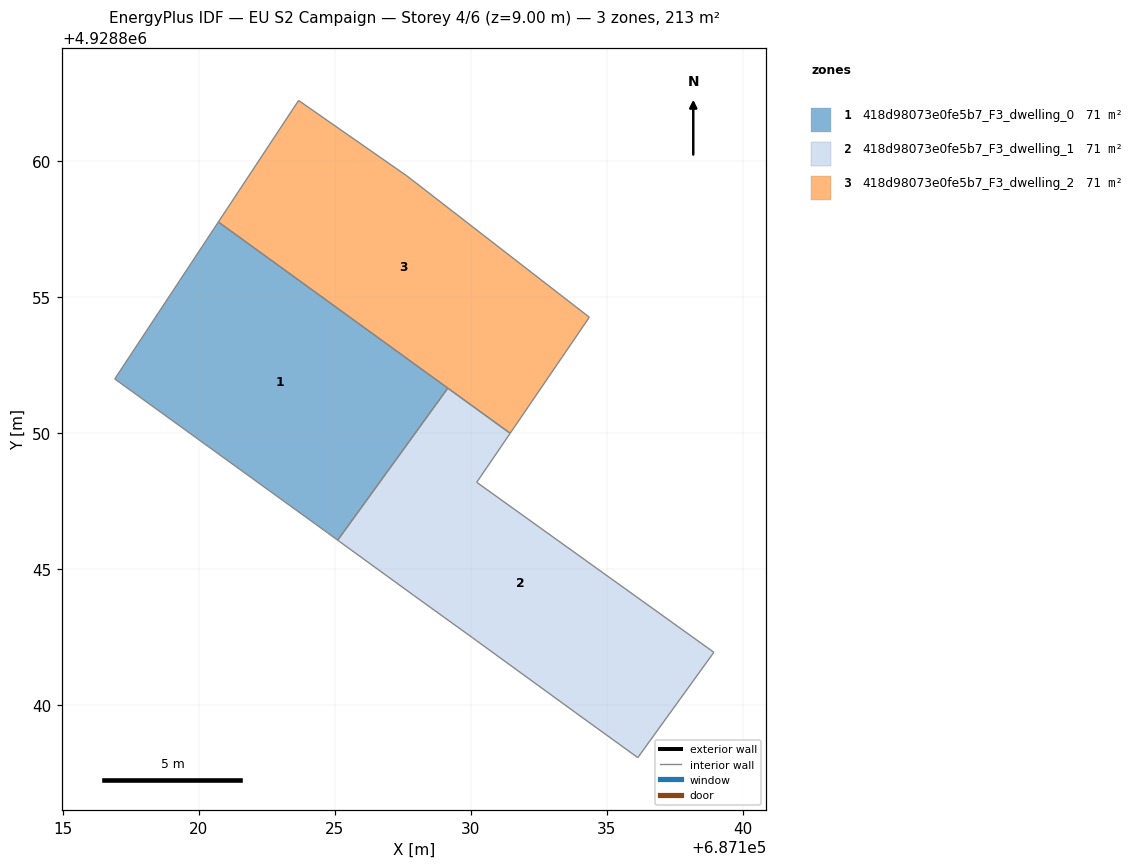
=== STOREY PLAN SPEC (per zone: floor XY polygon, exterior-wall plan segments, windows/doors) ===
zone 1: 418d98073e0fe5b7_F3_dwelling_0  (70.9 m²)
  floor: (687125.11, 4928846.05) (687129.16, 4928851.64) (687120.72, 4928857.75) (687116.92, 4928851.98) (687124.53, 4928846.47)
  interior walls: 5
zone 2: 418d98073e0fe5b7_F3_dwelling_1  (70.9 m²)
  floor: (687136.15, 4928838.06) (687138.94, 4928841.93) (687130.22, 4928848.18) (687131.45, 4928849.98) (687129.16, 4928851.64) (687125.11, 4928846.05) (687127.90, 4928844.03) (687130.07, 4928842.46) (687133.84, 4928839.72)
  interior walls: 9
zone 3: 418d98073e0fe5b7_F3_dwelling_2  (70.9 m²)
  floor: (687131.45, 4928849.98) (687134.36, 4928854.25) (687127.67, 4928859.44) (687123.67, 4928862.22) (687120.72, 4928857.75)
  interior walls: 5

=== DERIVED (storey summary) ===
Building: EU S2 Campaign
Storey: 4 of 6  (floor level z = 9.00 m)
Storey gross floor area: 212.7 m²
Zones on this storey: 3
  - 418d98073e0fe5b7_F3_dwelling_0: floor 70.9 m²
  - 418d98073e0fe5b7_F3_dwelling_1: floor 70.9 m²
  - 418d98073e0fe5b7_F3_dwelling_2: floor 70.9 m²
Zone adjacency (shared interzone walls):
  - 418d98073e0fe5b7_F3_dwelling_0 ↔ 418d98073e0fe5b7_F3_dwelling_1